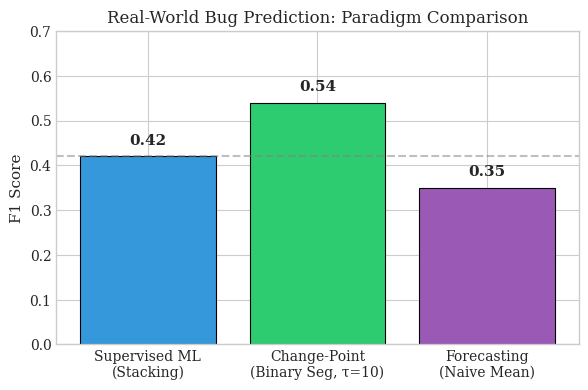
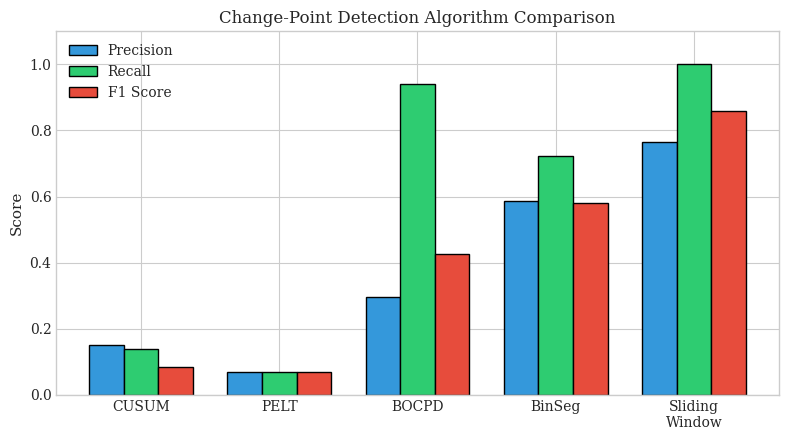
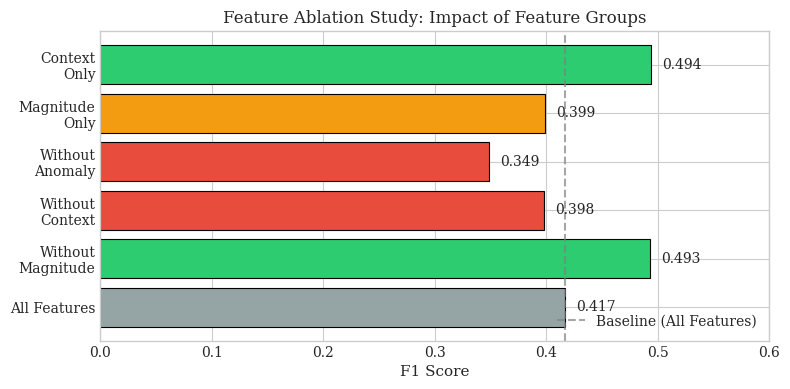
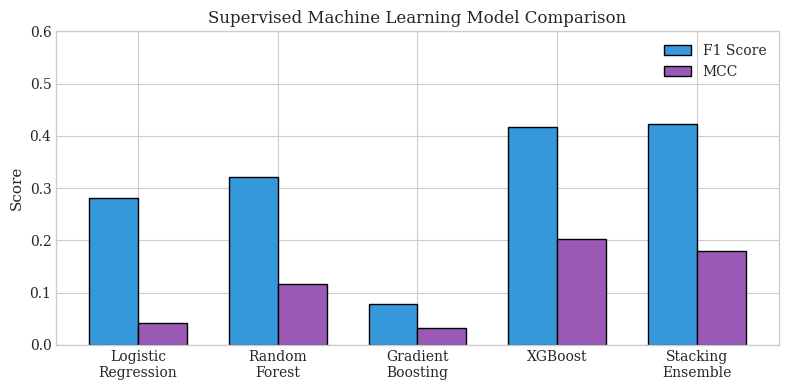
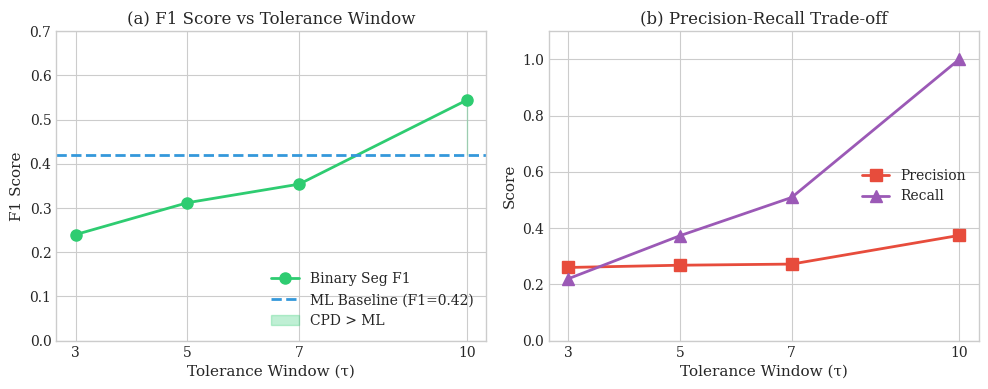

Source code (Python) for these figures, in order:
"""
Generate figures for ICPE 2026 Data Challenge Paper.
Figures are saved to paper/figures/ directory.
"""

import matplotlib.pyplot as plt
import numpy as np
import os

# Set style for publication-quality figures
plt.style.use('seaborn-v0_8-whitegrid')
plt.rcParams['font.family'] = 'serif'
plt.rcParams['font.size'] = 10
plt.rcParams['axes.labelsize'] = 11
plt.rcParams['axes.titlesize'] = 12
plt.rcParams['figure.dpi'] = 300

# Create figures directory if it doesn't exist
os.makedirs('figures', exist_ok=True)

# ============================================================
# Figure 1: Paradigm Comparison (Bar Chart) - REAL-WORLD RESULTS
# ============================================================
def create_paradigm_comparison():
    """Compare F1 scores across three paradigms on real-world has_bug prediction."""
    paradigms = ['Supervised ML\n(Stacking)', 'Change-Point\n(Binary Seg, τ=10)', 'Forecasting\n(Naive Mean)']
    f1_scores = [0.42, 0.54, 0.35]  # Real-world F1 scores, not synthetic
    colors = ['#3498db', '#2ecc71', '#9b59b6']

    fig, ax = plt.subplots(figsize=(6, 4))
    bars = ax.bar(paradigms, f1_scores, color=colors, edgecolor='black', linewidth=0.8)

    # Add value labels on bars
    for bar, score in zip(bars, f1_scores):
        ax.text(bar.get_x() + bar.get_width()/2, bar.get_height() + 0.02,
                f'{score:.2f}', ha='center', va='bottom', fontweight='bold', fontsize=11)

    ax.set_ylabel('F1 Score')
    ax.set_title('Real-World Bug Prediction: Paradigm Comparison')
    ax.set_ylim(0, 0.7)
    ax.axhline(y=0.42, color='gray', linestyle='--', alpha=0.5, label='ML Baseline')

    plt.tight_layout()
    plt.savefig('figures/paradigm_comparison.pdf', bbox_inches='tight')
    plt.savefig('figures/paradigm_comparison.png', bbox_inches='tight')
    plt.close()
    print("Created: paradigm_comparison.pdf/png")

# ============================================================
# Figure 2: Change-Point Detection Algorithm Comparison
# ============================================================
def create_cpd_comparison():
    """Compare change-point detection algorithms."""
    algorithms = ['CUSUM', 'PELT', 'BOCPD', 'BinSeg', 'Sliding\nWindow']
    precision = [0.15, 0.07, 0.295, 0.587, 0.766]
    recall = [0.139, 0.07, 0.940, 0.722, 1.0]
    f1 = [0.084, 0.07, 0.427, 0.582, 0.858]
    
    x = np.arange(len(algorithms))
    width = 0.25
    
    fig, ax = plt.subplots(figsize=(8, 4.5))
    bars1 = ax.bar(x - width, precision, width, label='Precision', color='#3498db', edgecolor='black')
    bars2 = ax.bar(x, recall, width, label='Recall', color='#2ecc71', edgecolor='black')
    bars3 = ax.bar(x + width, f1, width, label='F1 Score', color='#e74c3c', edgecolor='black')
    
    ax.set_ylabel('Score')
    ax.set_title('Change-Point Detection Algorithm Comparison')
    ax.set_xticks(x)
    ax.set_xticklabels(algorithms)
    ax.legend(loc='upper left')
    ax.set_ylim(0, 1.1)
    
    plt.tight_layout()
    plt.savefig('figures/cpd_comparison.pdf', bbox_inches='tight')
    plt.savefig('figures/cpd_comparison.png', bbox_inches='tight')
    plt.close()
    print("Created: cpd_comparison.pdf/png")

# ============================================================
# Figure 3: Feature Ablation Study
# ============================================================
def create_ablation_study():
    """Feature ablation study visualization."""
    feature_groups = ['All Features', 'Without\nMagnitude', 'Without\nContext', 'Without\nAnomaly', 
                      'Magnitude\nOnly', 'Context\nOnly']
    f1_scores = [0.417, 0.493, 0.398, 0.349, 0.399, 0.494]
    colors = ['#95a5a6', '#2ecc71', '#e74c3c', '#e74c3c', '#f39c12', '#2ecc71']
    
    fig, ax = plt.subplots(figsize=(8, 4))
    bars = ax.barh(feature_groups, f1_scores, color=colors, edgecolor='black', linewidth=0.8)
    
    # Add value labels
    for bar, score in zip(bars, f1_scores):
        ax.text(score + 0.01, bar.get_y() + bar.get_height()/2, 
                f'{score:.3f}', ha='left', va='center', fontsize=10)
    
    ax.set_xlabel('F1 Score')
    ax.set_title('Feature Ablation Study: Impact of Feature Groups')
    ax.axvline(x=0.417, color='gray', linestyle='--', alpha=0.7, label='Baseline (All Features)')
    ax.set_xlim(0, 0.6)
    ax.legend(loc='lower right')
    
    plt.tight_layout()
    plt.savefig('figures/ablation_study.pdf', bbox_inches='tight')
    plt.savefig('figures/ablation_study.png', bbox_inches='tight')
    plt.close()
    print("Created: ablation_study.pdf/png")

# ============================================================
# Figure 4: Supervised ML Model Comparison
# ============================================================
def create_ml_comparison():
    """Compare supervised ML models."""
    models = ['Logistic\nRegression', 'Random\nForest', 'Gradient\nBoosting', 'XGBoost', 'Stacking\nEnsemble']
    f1_scores = [0.281, 0.322, 0.079, 0.417, 0.423]
    mcc_scores = [0.042, 0.116, 0.033, 0.202, 0.179]
    
    x = np.arange(len(models))
    width = 0.35
    
    fig, ax = plt.subplots(figsize=(8, 4))
    bars1 = ax.bar(x - width/2, f1_scores, width, label='F1 Score', color='#3498db', edgecolor='black')
    bars2 = ax.bar(x + width/2, mcc_scores, width, label='MCC', color='#9b59b6', edgecolor='black')
    
    ax.set_ylabel('Score')
    ax.set_title('Supervised Machine Learning Model Comparison')
    ax.set_xticks(x)
    ax.set_xticklabels(models)
    ax.legend(loc='upper right')
    ax.set_ylim(0, 0.6)
    
    plt.tight_layout()
    plt.savefig('figures/ml_comparison.pdf', bbox_inches='tight')
    plt.savefig('figures/ml_comparison.png', bbox_inches='tight')
    plt.close()
    print("Created: ml_comparison.pdf/png")

# ============================================================
# Figure 5: Tolerance Window Sensitivity Analysis
# ============================================================
def create_tolerance_sensitivity():
    """Tolerance window sensitivity analysis for CPD."""
    tau_values = [3, 5, 7, 10]
    precision = [0.26, 0.268, 0.272, 0.374]
    recall = [0.22, 0.373, 0.509, 1.000]
    f1 = [0.24, 0.312, 0.354, 0.544]
    ml_baseline = 0.42

    fig, (ax1, ax2) = plt.subplots(1, 2, figsize=(10, 4))

    # Left: F1 vs tau with ML baseline
    ax1.plot(tau_values, f1, 'o-', color='#2ecc71', linewidth=2, markersize=8, label='Binary Seg F1')
    ax1.axhline(y=ml_baseline, color='#3498db', linestyle='--', linewidth=2, label=f'ML Baseline (F1={ml_baseline})')
    ax1.fill_between(tau_values, f1, ml_baseline, where=[f > ml_baseline for f in f1],
                     alpha=0.3, color='#2ecc71', label='CPD > ML')
    ax1.set_xlabel('Tolerance Window (τ)')
    ax1.set_ylabel('F1 Score')
    ax1.set_title('(a) F1 Score vs Tolerance Window')
    ax1.legend(loc='lower right')
    ax1.set_ylim(0, 0.7)
    ax1.set_xticks(tau_values)

    # Right: Precision-Recall trade-off
    ax2.plot(tau_values, precision, 's-', color='#e74c3c', linewidth=2, markersize=8, label='Precision')
    ax2.plot(tau_values, recall, '^-', color='#9b59b6', linewidth=2, markersize=8, label='Recall')
    ax2.set_xlabel('Tolerance Window (τ)')
    ax2.set_ylabel('Score')
    ax2.set_title('(b) Precision-Recall Trade-off')
    ax2.legend(loc='center right')
    ax2.set_ylim(0, 1.1)
    ax2.set_xticks(tau_values)

    plt.tight_layout()
    plt.savefig('figures/tolerance_sensitivity.pdf', bbox_inches='tight')
    plt.savefig('figures/tolerance_sensitivity.png', bbox_inches='tight')
    plt.close()
    print("Created: tolerance_sensitivity.pdf/png")

# ============================================================
# Main execution
# ============================================================
if __name__ == '__main__':
    print("Generating figures for ICPE 2026 paper...")
    create_paradigm_comparison()
    create_cpd_comparison()
    create_ablation_study()
    create_ml_comparison()
    create_tolerance_sensitivity()
    print("\nAll figures generated successfully!")
